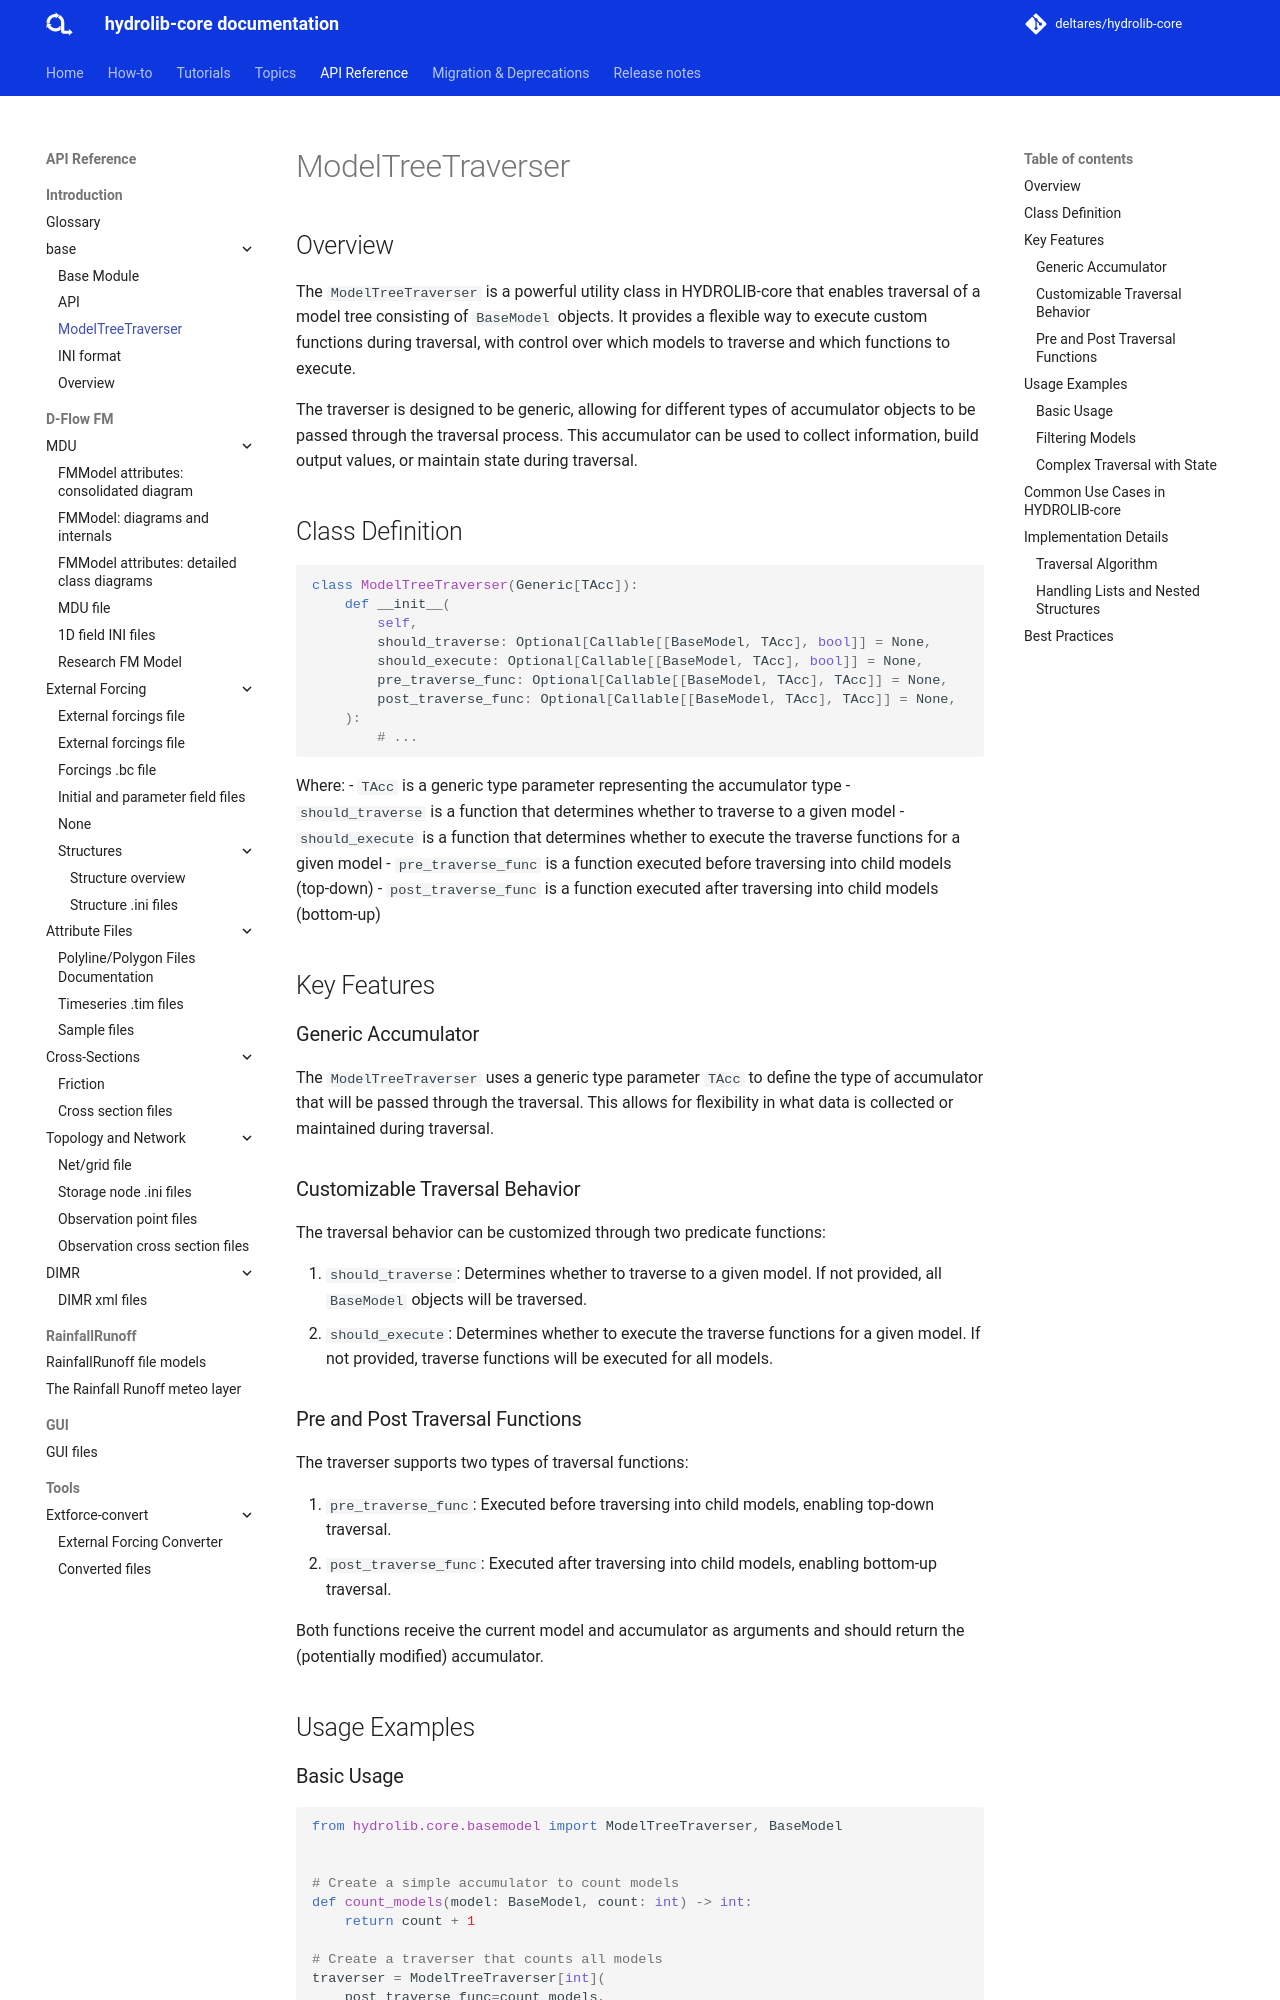

repository: Deltares/HYDROLIB-core · page: 1.6.1/reference/base/model-tree-traverser/index.html · generator: mkdocs

# ModelTreeTraverser

## Overview

The `ModelTreeTraverser` is a powerful utility class in HYDROLIB-core that enables traversal of a model tree consisting of `BaseModel` objects. It provides a flexible way to execute custom functions during traversal, with control over which models to traverse and which functions to execute.

The traverser is designed to be generic, allowing for different types of accumulator objects to be passed through the traversal process. This accumulator can be used to collect information, build output values, or maintain state during traversal.

## Class Definition

```python
class ModelTreeTraverser(Generic[TAcc]):
    def __init__(
        self,
        should_traverse: Optional[Callable[[BaseModel, TAcc], bool]] = None,
        should_execute: Optional[Callable[[BaseModel, TAcc], bool]] = None,
        pre_traverse_func: Optional[Callable[[BaseModel, TAcc], TAcc]] = None,
        post_traverse_func: Optional[Callable[[BaseModel, TAcc], TAcc]] = None,
    ):
        # ...
```

Where:
- `TAcc` is a generic type parameter representing the accumulator type
- `should_traverse` is a function that determines whether to traverse to a given model
- `should_execute` is a function that determines whether to execute the traverse functions for a given model
- `pre_traverse_func` is a function executed before traversing into child models (top-down)
- `post_traverse_func` is a function executed after traversing into child models (bottom-up)

## Key Features

### Generic Accumulator

The `ModelTreeTraverser` uses a generic type parameter `TAcc` to define the type of accumulator that will be passed through the traversal. This allows for flexibility in what data is collected or maintained during traversal.

### Customizable Traversal Behavior

The traversal behavior can be customized through two predicate functions:

1. `should_traverse`: Determines whether to traverse to a given model. If not provided, all `BaseModel` objects will be traversed.
2. `should_execute`: Determines whether to execute the traverse functions for a given model. If not provided, traverse functions will be executed for all models.

### Pre and Post Traversal Functions

The traverser supports two types of traversal functions:

1. `pre_traverse_func`: Executed before traversing into child models, enabling top-down traversal.
2. `post_traverse_func`: Executed after traversing into child models, enabling bottom-up traversal.

Both functions receive the current model and accumulator as arguments and should return the (potentially modified) accumulator.

## Usage Examples
